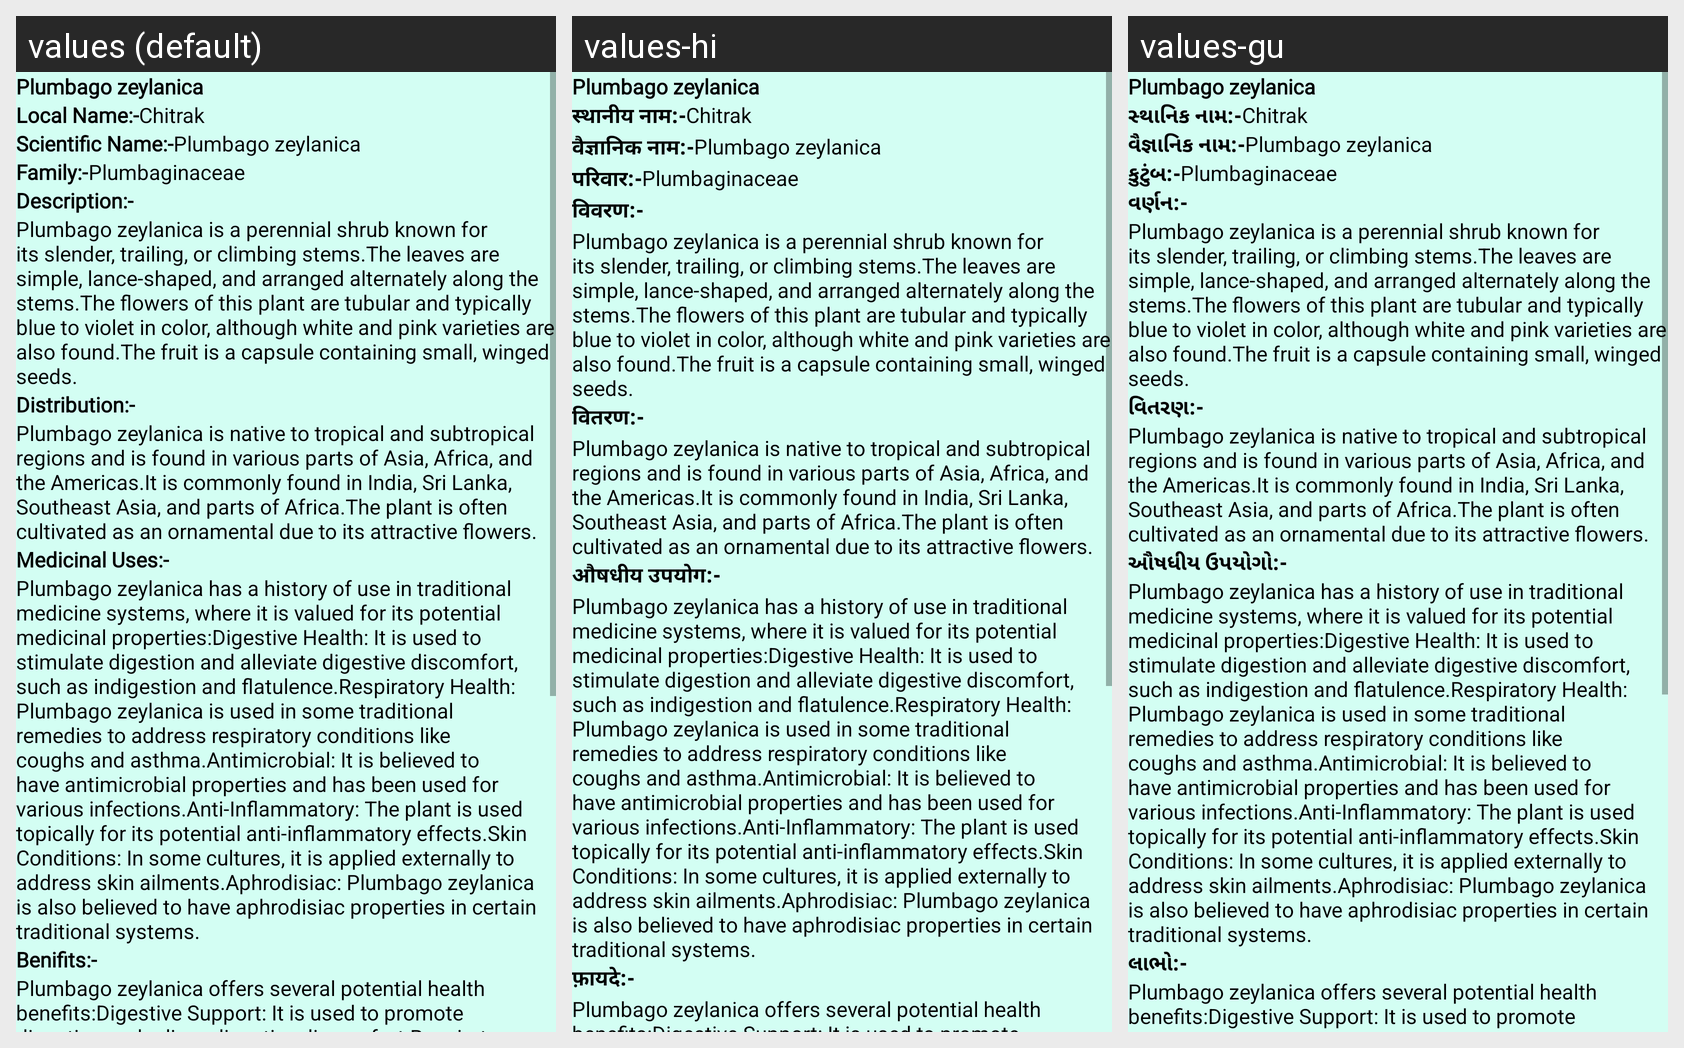

The Android screen above is rendered under several locales of the same app. Produce the string resources it draws, with the default and per-locale values.
Android screen res/layout/activity_plant55.xml rendered under 3 locales, left to right: values (default), values-hi, values-gu. Device: Nexus 5 (rendered at 1080×1920; each locale shown at half size, 540×960, under a caption strip naming it); theme NoActionBar.
Strings drawn on this screen, with the default value and each locale's value (text and hints the layout hard-codes, and strings that could not be matched under every locale, appear in the picture but are not listed):

p55
  values: Plumbago zeylanica
  values-hi: Plumbago zeylanica  [not translated; the default value is used]
  values-gu: Plumbago zeylanica  [not translated; the default value is used]

Local_name
  values: Local Name:-
  values-hi: स्थानीय नाम:-
  values-gu: સ્થાનિક નામ:-

l55
  values: Chitrak
  values-hi: Chitrak  [not translated; the default value is used]
  values-gu: Chitrak  [not translated; the default value is used]

scientific_name
  values: Scientific Name:-
  values-hi: वैज्ञानिक नाम:-
  values-gu: વૈજ્ઞાનિક નામ:-

s55
  values: Plumbago zeylanica
  values-hi: Plumbago zeylanica  [not translated; the default value is used]
  values-gu: Plumbago zeylanica  [not translated; the default value is used]

family
  values: Family:-
  values-hi: परिवार:-
  values-gu: કુટુંબ:-

f55
  values: Plumbaginaceae
  values-hi: Plumbaginaceae  [not translated; the default value is used]
  values-gu: Plumbaginaceae  [not translated; the default value is used]

Description
  values: Description:-
  values-hi: विवरण:-
  values-gu: વર્ણન:-

d55
  values: Plumbago zeylanica is a perennial shrub known for its slender, trailing, or climbing stems.The leaves are simple, lance-shaped, and arranged alternately along the stems.The flowers of this plant are tubular and typically blue to violet in color, although white and pink varieties are also found.The fruit is a capsule containing small, winged seeds.
  values-hi: Plumbago zeylanica is a perennial shrub known for its slender, trailing, or climbing stems.The leaves are simple, lance-shaped, and arranged alternately along the stems.The flowers of this plant are tubular and typically blue to violet in color, although white and pink varieties are also found.The fruit is a capsule containing small, winged seeds.  [not translated; the default value is used]
  values-gu: Plumbago zeylanica is a perennial shrub known for its slender, trailing, or climbing stems.The leaves are simple, lance-shaped, and arranged alternately along the stems.The flowers of this plant are tubular and typically blue to violet in color, although white and pink varieties are also found.The fruit is a capsule containing small, winged seeds.  [not translated; the default value is used]

Distribution
  values: Distribution:-
  values-hi: वितरण:-
  values-gu: વિતરણ:-

dt55
  values: Plumbago zeylanica is native to tropical and subtropical regions and is found in various parts of Asia, Africa, and the Americas.It is commonly found in India, Sri Lanka, Southeast Asia, and parts of Africa.The plant is often cultivated as an ornamental due to its attractive flowers.
  values-hi: Plumbago zeylanica is native to tropical and subtropical regions and is found in various parts of Asia, Africa, and the Americas.It is commonly found in India, Sri Lanka, Southeast Asia, and parts of Africa.The plant is often cultivated as an ornamental due to its attractive flowers.  [not translated; the default value is used]
  values-gu: Plumbago zeylanica is native to tropical and subtropical regions and is found in various parts of Asia, Africa, and the Americas.It is commonly found in India, Sri Lanka, Southeast Asia, and parts of Africa.The plant is often cultivated as an ornamental due to its attractive flowers.  [not translated; the default value is used]

Medicinal_uses
  values: Medicinal Uses:-
  values-hi: औषधीय उपयोग:-
  values-gu: ઔષધીય ઉપયોગો:-

m55
  values: Plumbago zeylanica has a history of use in traditional medicine systems, where it is valued for its potential medicinal properties:Digestive Health: It is used to stimulate digestion and alleviate digestive discomfort, such as indigestion and flatulence.Respiratory Health: Plumbago zeylanica is used in some traditional remedies to address respiratory conditions like coughs and …[clipped]
  values-hi: Plumbago zeylanica has a history of use in traditional medicine systems, where it is valued for its potential medicinal properties:Digestive Health: It is used to stimulate digestion and alleviate digestive discomfort, such as indigestion and flatulence.Respiratory Health: Plumbago zeylanica is used in some traditional remedies to address respiratory conditions like coughs and …[clipped]  [not translated; the default value is used]
  values-gu: Plumbago zeylanica has a history of use in traditional medicine systems, where it is valued for its potential medicinal properties:Digestive Health: It is used to stimulate digestion and alleviate digestive discomfort, such as indigestion and flatulence.Respiratory Health: Plumbago zeylanica is used in some traditional remedies to address respiratory conditions like coughs and …[clipped]  [not translated; the default value is used]

Benifits
  values: Benifits:-
  values-hi: फ़ायदे:-
  values-gu: લાભો:-

b55
  values: Plumbago zeylanica offers several potential health benefits:Digestive Support: It is used to promote digestion and relieve digestive discomfort.Respiratory Relief: Some traditional uses include addressing respiratory conditions.Antimicrobial: The plant is believed to have antimicrobial properties that may help combat infections.Anti-Inflammatory: It may have topical anti-inflammatory effects.Skin …[clipped]
  values-hi: Plumbago zeylanica offers several potential health benefits:Digestive Support: It is used to promote digestion and relieve digestive discomfort.Respiratory Relief: Some traditional uses include addressing respiratory conditions.Antimicrobial: The plant is believed to have antimicrobial properties that may help combat infections.Anti-Inflammatory: It may have topical anti-inflammatory effects.Skin …[clipped]  [not translated; the default value is used]
  values-gu: Plumbago zeylanica offers several potential health benefits:Digestive Support: It is used to promote digestion and relieve digestive discomfort.Respiratory Relief: Some traditional uses include addressing respiratory conditions.Antimicrobial: The plant is believed to have antimicrobial properties that may help combat infections.Anti-Inflammatory: It may have topical anti-inflammatory effects.Skin …[clipped]  [not translated; the default value is used]
